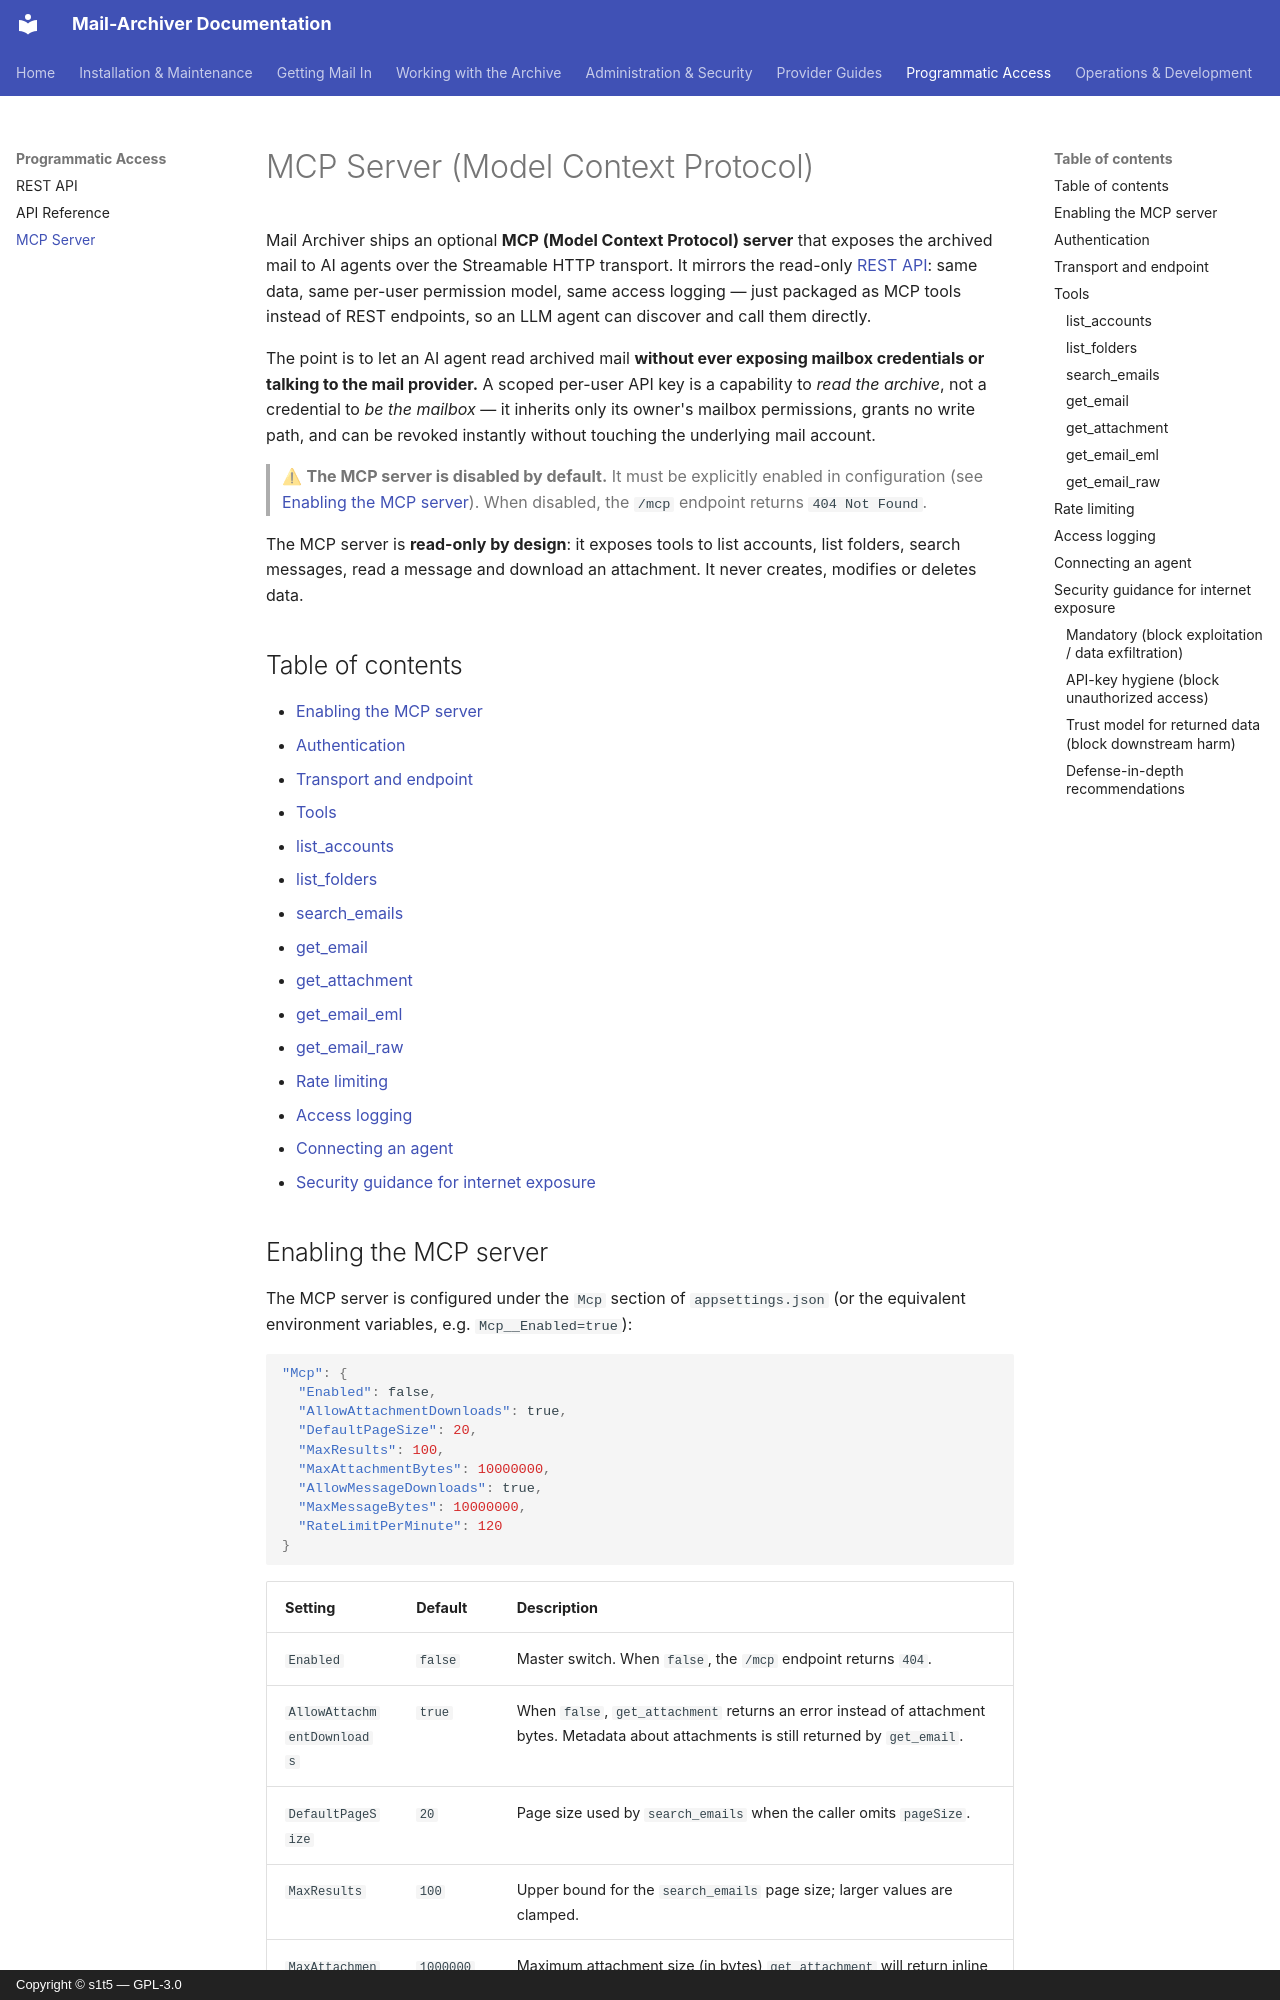

repository: s1t5/mail-archiver · page: MCP/index.html · generator: mkdocs · copyright: Copyright © s1t5 — GPL-3.0

# MCP Server (Model Context Protocol)

Mail Archiver ships an optional **MCP (Model Context Protocol) server** that
exposes the archived mail to AI agents over the Streamable HTTP transport. It
mirrors the read-only [REST API](API.md): same data, same per-user permission
model, same access logging — just packaged as MCP tools instead of REST
endpoints, so an LLM agent can discover and call them directly.

The point is to let an AI agent read archived mail **without ever exposing
mailbox credentials or talking to the mail provider.** A scoped per-user API key
is a capability to *read the archive*, not a credential to *be the mailbox* — it
inherits only its owner's mailbox permissions, grants no write path, and can be
revoked instantly without touching the underlying mail account.

> ⚠ **The MCP server is disabled by default.** It must be explicitly enabled in
> configuration (see [Enabling the MCP server](#enabling-the-mcp-server)). When
> disabled, the `/mcp` endpoint returns `404 Not Found`.

The MCP server is **read-only by design**: it exposes tools to list accounts,
list folders, search messages, read a message and download an attachment. It
never creates, modifies or deletes data.

## Table of contents

- [Enabling the MCP server](#enabling-the-mcp-server)
- [Authentication](#authentication)
- [Transport and endpoint](#transport-and-endpoint)
- [Tools](#tools)
  - [list_accounts](#list_accounts)
  - [list_folders](#list_folders)
  - [search_emails](#search_emails)
  - [get_email](#get_email)
  - [get_attachment](#get_attachment)
  - [get_email_eml](#get_email_eml)
  - [get_email_raw](#get_email_raw)
- [Rate limiting](#rate-limiting)
- [Access logging](#access-logging)
- [Connecting an agent](#connecting-an-agent)
- [Security guidance for internet exposure](#security-guidance-for-internet-exposure)
